Image classification data set "bloodmnist" (BhavaniSankarRS/emperical-analysis on GitHub). Class labels (8): basophil, eosinophil, erythroblast, immature granulocytes(myelocytes, metamyelocytes and promyelocytes), lymphocyte, monocyte, neutrophil, platelet.

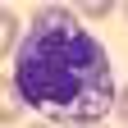
Label: monocyte

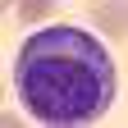
Label: immature granulocytes(myelocytes, metamyelocytes and promyelocytes)

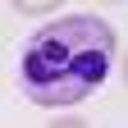
Label: neutrophil

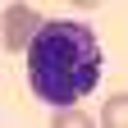
Label: basophil

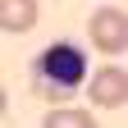
Label: erythroblast

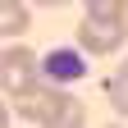
Label: platelet
